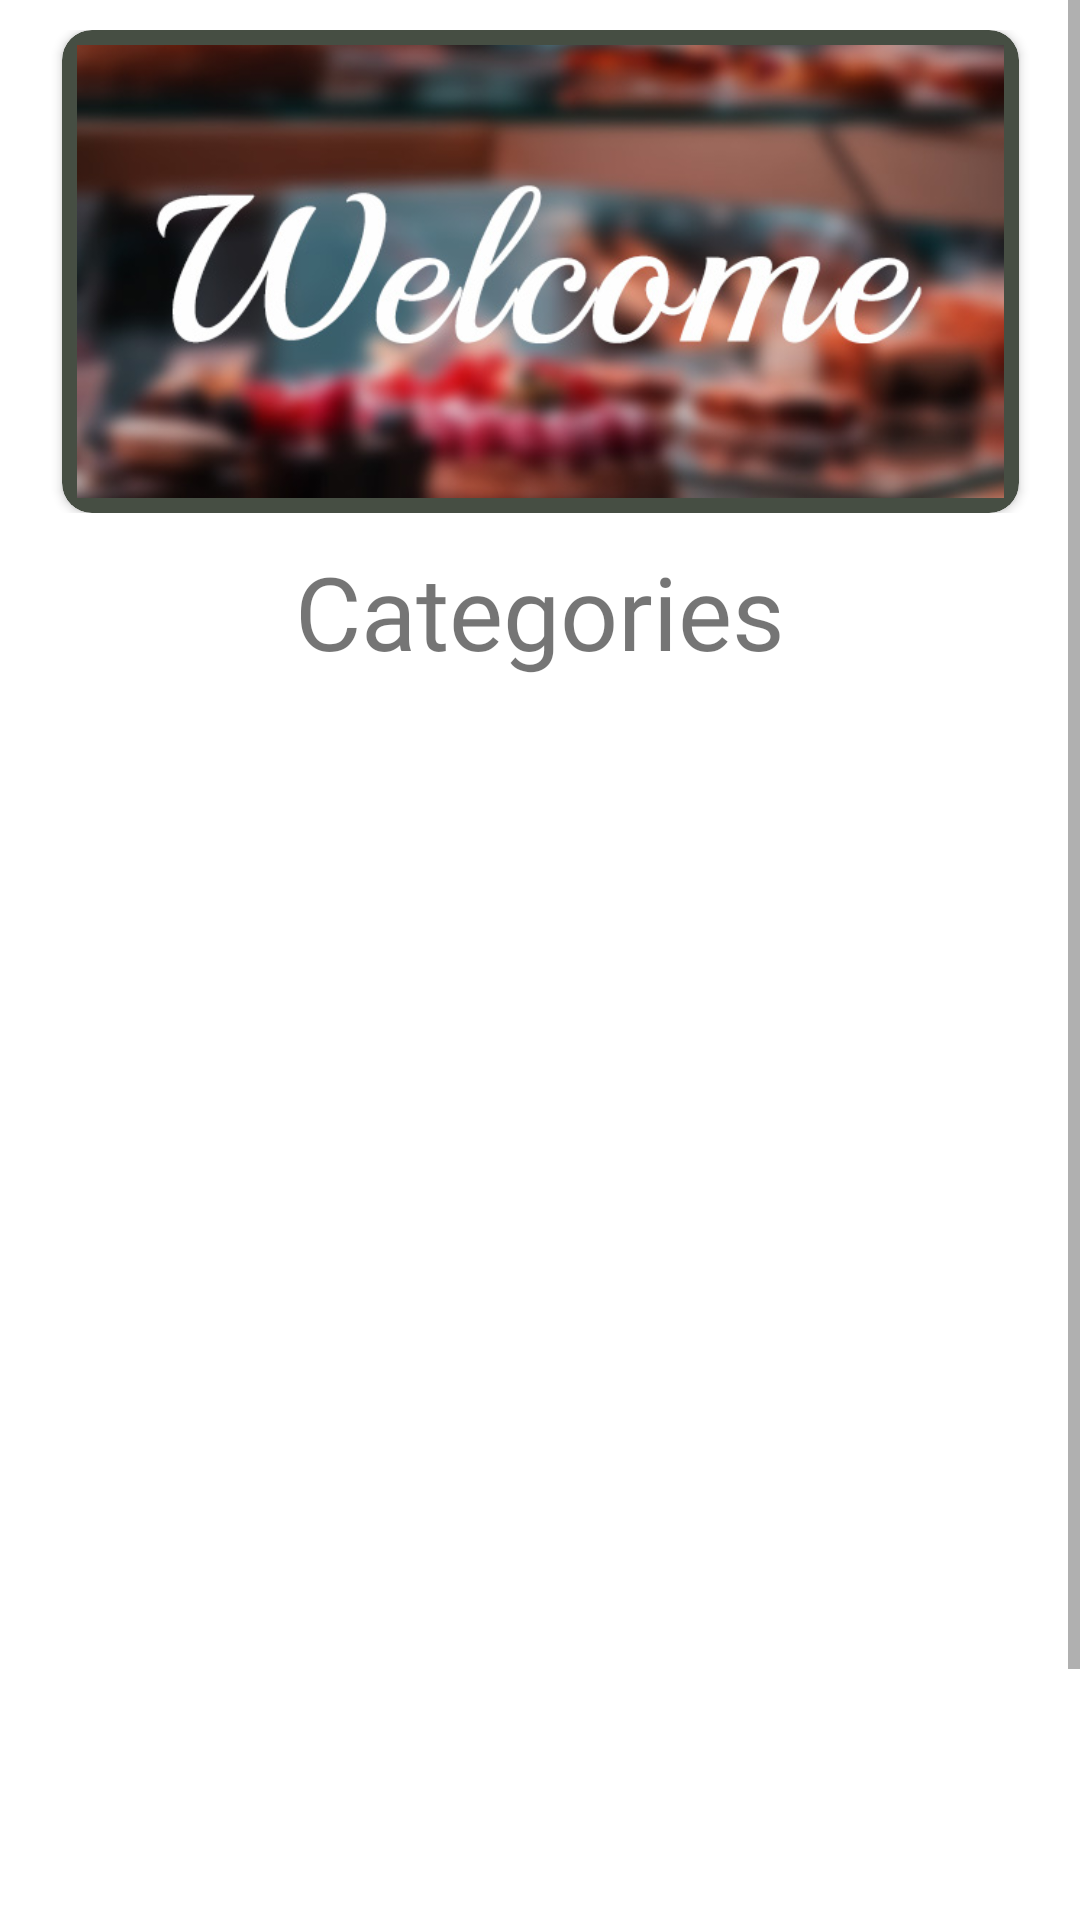

Here is an Android app screen rendered from its layout file. Give the layout XML and the strings, colors and styles it references.
<!-- AndroidManifest.xml: application theme Theme.MadBatterApp -->
<!-- res/layout/fragment_home.xml -->
<?xml version="1.0" encoding="utf-8"?>
<ScrollView xmlns:android="http://schemas.android.com/apk/res/android"
    xmlns:app="http://schemas.android.com/apk/res-auto"
    xmlns:tools="http://schemas.android.com/tools"
    android:layout_width="match_parent"
    android:layout_height="match_parent">
    <LinearLayout
        android:layout_width="match_parent"
        android:layout_height="match_parent"
        android:orientation="vertical">

        <androidx.constraintlayout.widget.ConstraintLayout
            android:layout_width="match_parent"
            android:layout_height="wrap_content"
            android:layout_margin="10dp">

            <androidx.cardview.widget.CardView
                android:layout_width="wrap_content"
                android:layout_height="wrap_content"
                android:backgroundTintMode="add"
                app:cardBackgroundColor="#464E43"
                app:cardCornerRadius="10dp"
                app:cardPreventCornerOverlap="false"
                app:layout_constraintBottom_toBottomOf="parent"
                app:layout_constraintEnd_toEndOf="parent"
                app:layout_constraintStart_toStartOf="parent"
                app:layout_constraintTop_toTopOf="parent">

                <ImageView
                    android:id="@+id/welcomeImg"
                    android:layout_width="309dp"
                    android:layout_height="151dp"
                    android:layout_margin="5dp"
                    android:scaleType="centerCrop"
                    android:src="@drawable/welcome" />
            </androidx.cardview.widget.CardView>
        </androidx.constraintlayout.widget.ConstraintLayout>
        <androidx.constraintlayout.widget.ConstraintLayout
            android:layout_width="match_parent"
            android:layout_height="wrap_content">

            <TextView
                android:id="@+id/homeCategories"
                android:layout_width="match_parent"
                android:layout_height="wrap_content"
                android:paddingBottom="10dp"
                android:text="@string/Categories"
                android:textAlignment="center"
                android:textSize="34sp"
                android:fontFamily="@font/abril_fatface"
                app:layout_constraintEnd_toEndOf="parent"
                app:layout_constraintStart_toStartOf="parent"
                app:layout_constraintTop_toTopOf="parent"/>

            <androidx.core.widget.NestedScrollView
                android:layout_width="wrap_content"
                android:layout_height="wrap_content"
                android:fillViewport="false"
                app:layout_constraintEnd_toEndOf="parent"
                app:layout_constraintHorizontal_bias="0.498"
                app:layout_constraintStart_toStartOf="parent"
                app:layout_constraintTop_toBottomOf="@id/homeCategories">

                <LinearLayout
                    android:layout_width="match_parent"
                    android:layout_height="wrap_content"
                    android:orientation="vertical">

                    <androidx.recyclerview.widget.RecyclerView
                        android:id="@+id/categoriesRecyclerView"
                        android:layout_width="wrap_content"
                        android:layout_height="500dp"
                        app:layout_constraintTop_toBottomOf="@id/homeCategories"/>
                </LinearLayout>
            </androidx.core.widget.NestedScrollView>
        </androidx.constraintlayout.widget.ConstraintLayout>
    </LinearLayout>


</ScrollView>
<!-- resources referenced by this layout -->
<resources>
  <!-- drawable welcome: jpg bitmap (drawable-v24, 93247 bytes) -->
  <string name="Categories">Categories</string>
  <style name="Theme.MadBatterApp" parent="Theme.MaterialComponents.DayNight.DarkActionBar">
          
          <item name="colorPrimary">@color/forestgreen</item>
          <item name="colorPrimaryVariant">@color/darkcream</item>
          <item name="colorOnPrimary">@color/brown_light</item>
          
          <item name="colorSecondary">@color/yellow</item>
          <item name="colorSecondaryVariant">@color/brown_light</item>
          <item name="colorOnSecondary">@color/black</item>
          
          <item name="android:statusBarColor" tools:targetApi="l">?attr/colorPrimaryVariant</item>
          
      </style>
  <color name="forestgreen">#625a46</color>
  <color name="darkcream">#8e8165</color>
  <color name="brown_light">#b69268</color>
  <color name="yellow">#ecbf77</color>
  <color name="black">#FF000000</color>
</resources>
